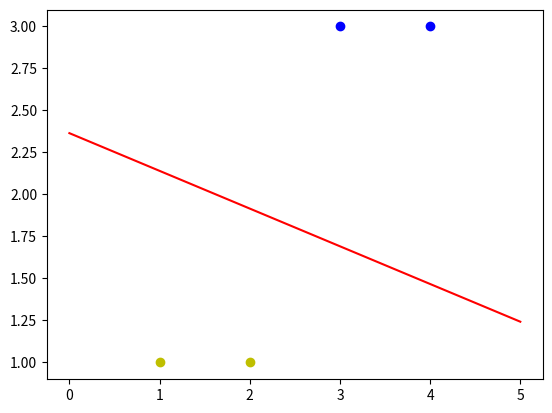

The script that saved this image:
'''
Description: Build a Single-Layer Perceptron
Version: 2.0
[redacted]
Date: 2022-03-29 15:59:11
[redacted]
LastEditTime: 2022-03-29 20:07:36
'''
import numpy as np
import matplotlib.pyplot as plt
import math

def sigmoid(Y):
    return 1/(1+math.exp(Y))

def sign(Y):
    Y[Y>=0]=1
    Y[Y<0]=-1
    return Y

class SingleLayerPerceptron:
    def __init__(self,feature_dim):
        self.w = np.random.random([feature_dim+1,1])#维度扩展实现wx+b
    
    def activate(self,X):
        return sign(X)

    def __call__(self,X):
        return self.activate(np.dot(X,self.w))#[num,feature_dim+1]*[feature_dim+1,1]

def train(X,Y,net,lr,epoch):
    X = np.column_stack((np.ones((X.shape[0],1)),X))#维度扩展，添加用矩阵的方式实现wx+b，不扩展则只有w*x
    for i in range(epoch):
        pred = net(X)
        error = Y-pred#[num,1]
        delta_w=lr*X.T.dot(error)/X.shape[0]#[feature_dim+1,num]*[num,1]样本数量维湮没，压缩成一个数
        net.w = net.w+delta_w
        print('epoch',i+1)
        print('weight',net.w)
        if(Y==pred).all():
            print("Finished")
            break
    return net.w

def visual(X,Y,w):
    k=-w[1]/w[2]
    b=-w[0]/w[2]#把二维的w转化成y=kx+b的直线
    sample = (0,5)#画直线用的点
    plt.plot(sample,sample*k+b,'r')
    x_p = [X[0][0],X[1][0]]
    y_p = [X[0][1],X[1][1]]
    x_n = [X[2][0],X[3][0]]
    y_n = [X[2][1],X[3][1]]

    plt.scatter(x_p,y_p,c='b')
    plt.scatter(x_n,y_n,c='y')
    plt.show()


if __name__ == '__main__':
    X=np.array([[3,3],[4,3],[1,1],[2,1]])#数据shape为[num,feature_dim]
    Y = np.array([[1],[1],[-1],[-1]])#数据shape为[num,1]
    SLP = SingleLayerPerceptron(feature_dim=X.shape[1])
    w = train(X,Y,net=SLP,lr=1,epoch=10)
    visual(X,Y,w)

